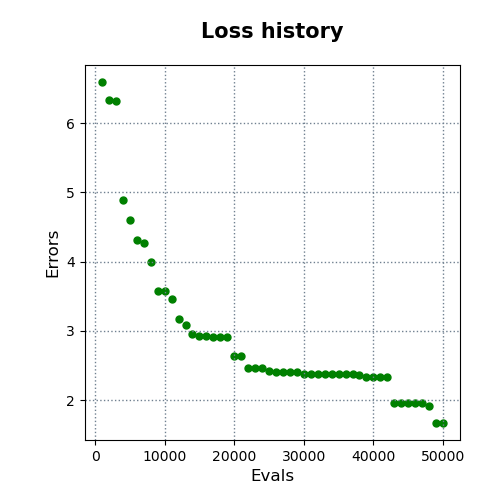

The data file committed next to this chart (first rows):
evals, errors
1000, 6.593
2000, 6.338
3000, 6.314
4000, 4.888
5000, 4.597
6000, 4.31
7000, 4.269
8000, 3.994
9000, 3.579
10000, 3.579
11000, 3.465
12000, 3.172
13000, 3.081
14000, 2.96
15000, 2.919
16000, 2.919
17000, 2.917
18000, 2.915
19000, 2.915
20000, 2.637
21000, 2.637
22000, 2.469
23000, 2.469
24000, 2.469
25000, 2.416
26000, 2.41
27000, 2.405
28000, 2.405
29000, 2.405
30000, 2.379
31000, 2.379
32000, 2.379
33000, 2.379
34000, 2.377
35000, 2.377
36000, 2.377
37000, 2.377
38000, 2.357
39000, 2.327
40000, 2.327
41000, 2.327
42000, 2.327
43000, 1.955
44000, 1.955
45000, 1.955
46000, 1.955
47000, 1.955
48000, 1.921
49000, 1.671
50000, 1.671
